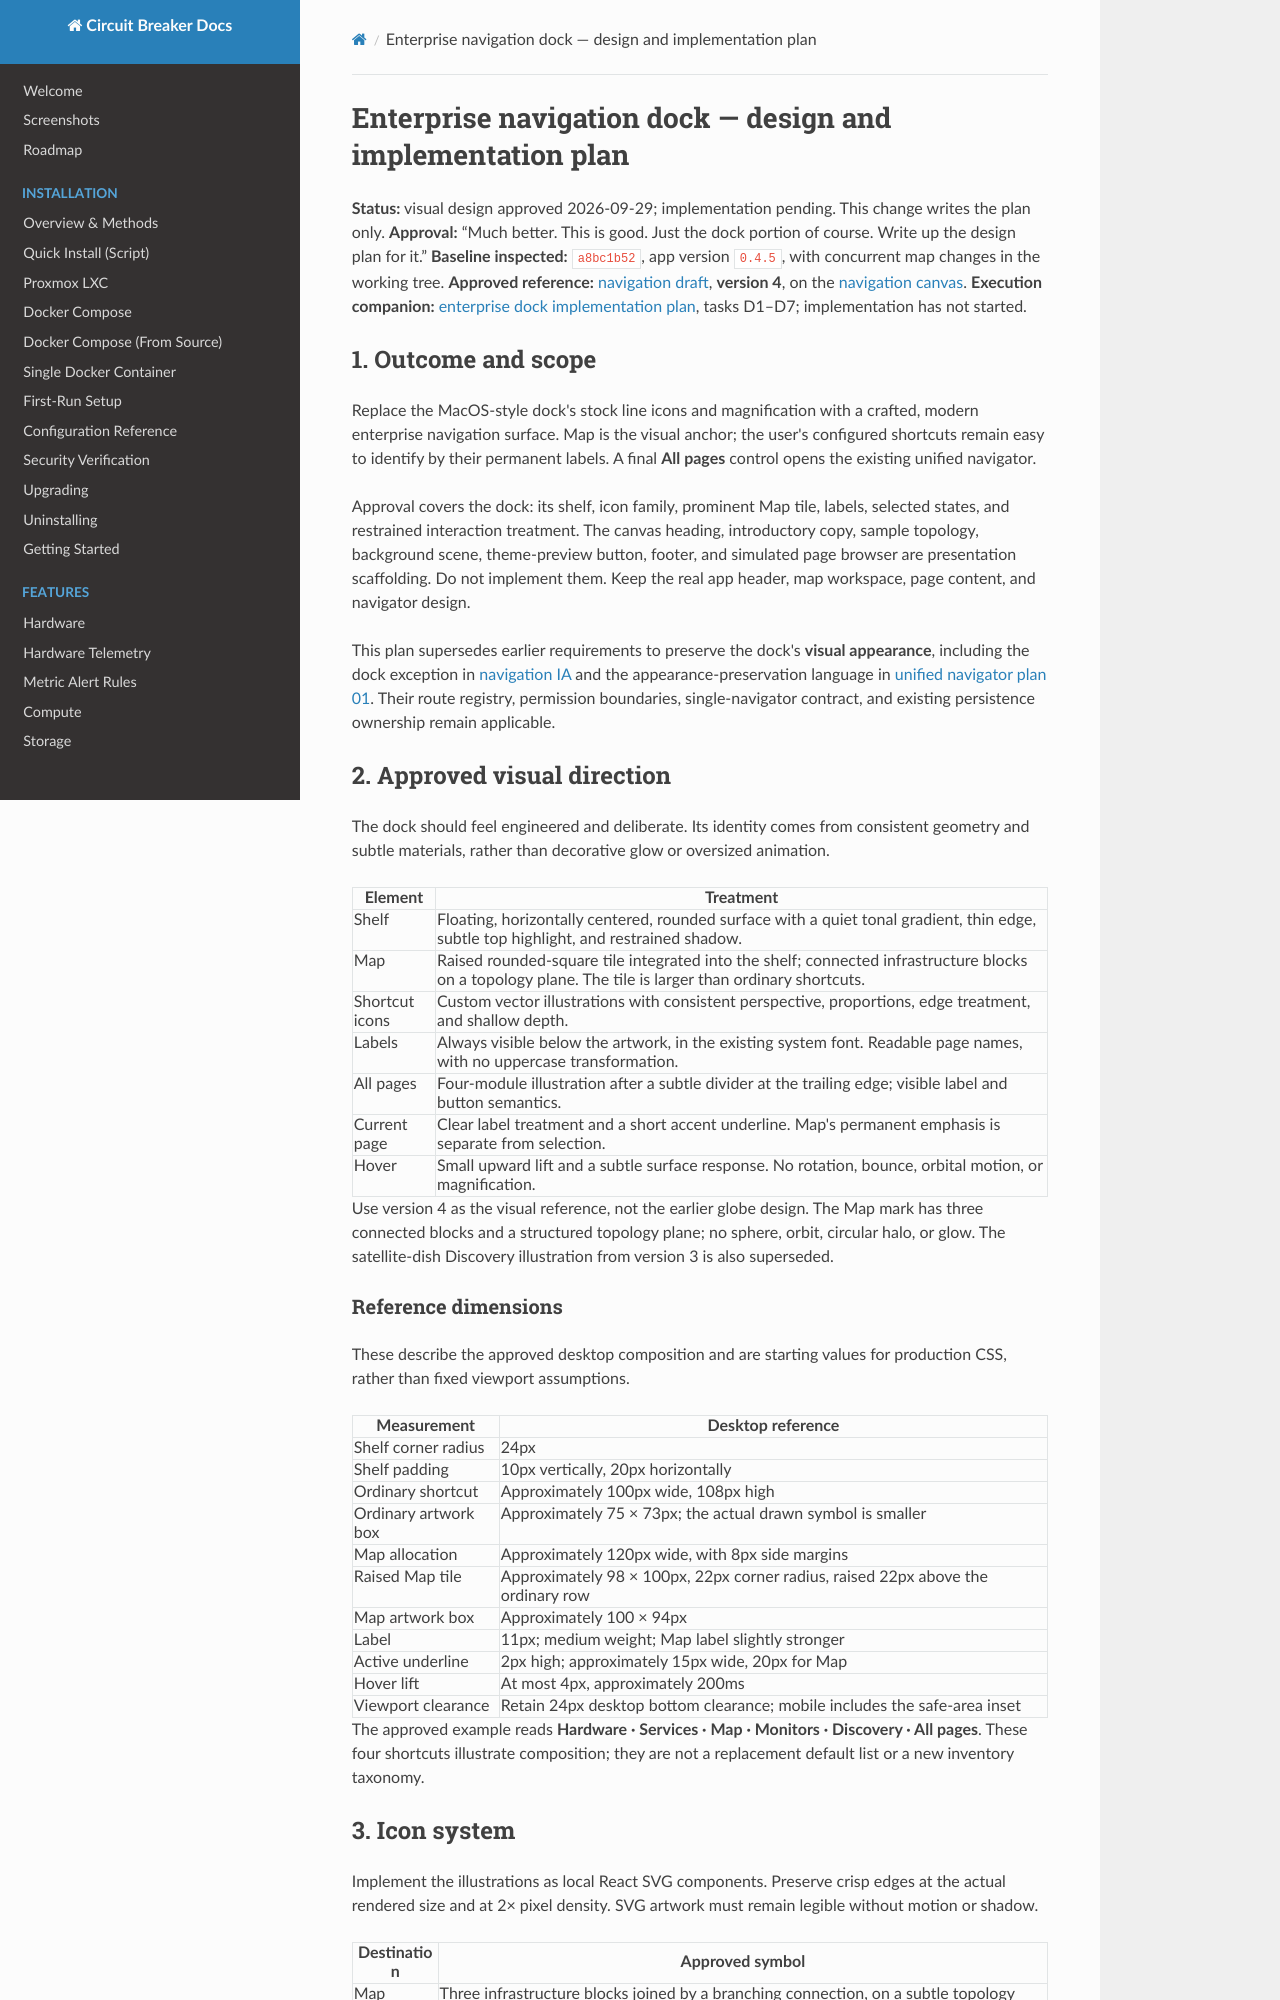

repository: BlkLeg/CircuitBreaker · page: design/2026-09-29-enterprise-dock-design-plan/index.html · generator: mkdocs

# Enterprise navigation dock — design and implementation plan

**Status:** visual design approved 2026-09-29; implementation pending. This change writes the plan only.
**Approval:** “Much better. This is good. Just the dock portion of course. Write up the design plan for it.”
**Baseline inspected:** `a8bc1b52`, app version `0.4.5`, with concurrent map changes in the working tree.
**Approved reference:** [navigation draft](https://p.superdesign.dev/draft/763528ae-7b07-4471-8c7e-d85941439824), **version 4**, on the [navigation canvas](https://superdesign.dev/teams/4281dc54-7c08-491e-9c06-483e758fa325/projects/02148c7f-c84d-4250-bab6-85efce83f378).
**Execution companion:** [enterprise dock implementation plan](../../plans/2026-09-29-enterprise-dock-implementation.md), tasks D1–D7; implementation has not started.

## 1. Outcome and scope

Replace the MacOS-style dock's stock line icons and magnification with a crafted, modern enterprise navigation surface. Map is the visual anchor; the user's configured shortcuts remain easy to identify by their permanent labels. A final **All pages** control opens the existing unified navigator.

Approval covers the dock: its shelf, icon family, prominent Map tile, labels, selected states, and restrained interaction treatment. The canvas heading, introductory copy, sample topology, background scene, theme-preview button, footer, and simulated page browser are presentation scaffolding. Do not implement them. Keep the real app header, map workspace, page content, and navigator design.

This plan supersedes earlier requirements to preserve the dock's **visual appearance**, including the dock exception in [navigation IA](../../specs/2026-08-24-navigation-ia-rework-design.md) and the appearance-preservation language in [unified navigator plan 01](approved-ui/01-unified-navigator.md). Their route registry, permission boundaries, single-navigator contract, and existing persistence ownership remain applicable.

## 2. Approved visual direction

The dock should feel engineered and deliberate. Its identity comes from consistent geometry and subtle materials, rather than decorative glow or oversized animation.

| Element | Treatment |
| --- | --- |
| Shelf | Floating, horizontally centered, rounded surface with a quiet tonal gradient, thin edge, subtle top highlight, and restrained shadow. |
| Map | Raised rounded-square tile integrated into the shelf; connected infrastructure blocks on a topology plane. The tile is larger than ordinary shortcuts. |
| Shortcut icons | Custom vector illustrations with consistent perspective, proportions, edge treatment, and shallow depth. |
| Labels | Always visible below the artwork, in the existing system font. Readable page names, with no uppercase transformation. |
| All pages | Four-module illustration after a subtle divider at the trailing edge; visible label and button semantics. |
| Current page | Clear label treatment and a short accent underline. Map's permanent emphasis is separate from selection. |
| Hover | Small upward lift and a subtle surface response. No rotation, bounce, orbital motion, or magnification. |

Use version 4 as the visual reference, not the earlier globe design. The Map mark has three connected blocks and a structured topology plane; no sphere, orbit, circular halo, or glow. The satellite-dish Discovery illustration from version 3 is also superseded.

### Reference dimensions

These describe the approved desktop composition and are starting values for production CSS, rather than fixed viewport assumptions.

| Measurement | Desktop reference |
| --- | --- |
| Shelf corner radius | 24px |
| Shelf padding | 10px vertically, 20px horizontally |
| Ordinary shortcut | Approximately 100px wide, 108px high |
| Ordinary artwork box | Approximately 75 × 73px; the actual drawn symbol is smaller |
| Map allocation | Approximately 120px wide, with 8px side margins |
| Raised Map tile | Approximately 98 × 100px, 22px corner radius, raised 22px above the ordinary row |
| Map artwork box | Approximately 100 × 94px |
| Label | 11px; medium weight; Map label slightly stronger |
| Active underline | 2px high; approximately 15px wide, 20px for Map |
| Hover lift | At most 4px, approximately 200ms |
| Viewport clearance | Retain 24px desktop bottom clearance; mobile includes the safe-area inset |

The approved example reads **Hardware · Services · Map · Monitors · Discovery · All pages**. These four shortcuts illustrate composition; they are not a replacement default list or a new inventory taxonomy.
